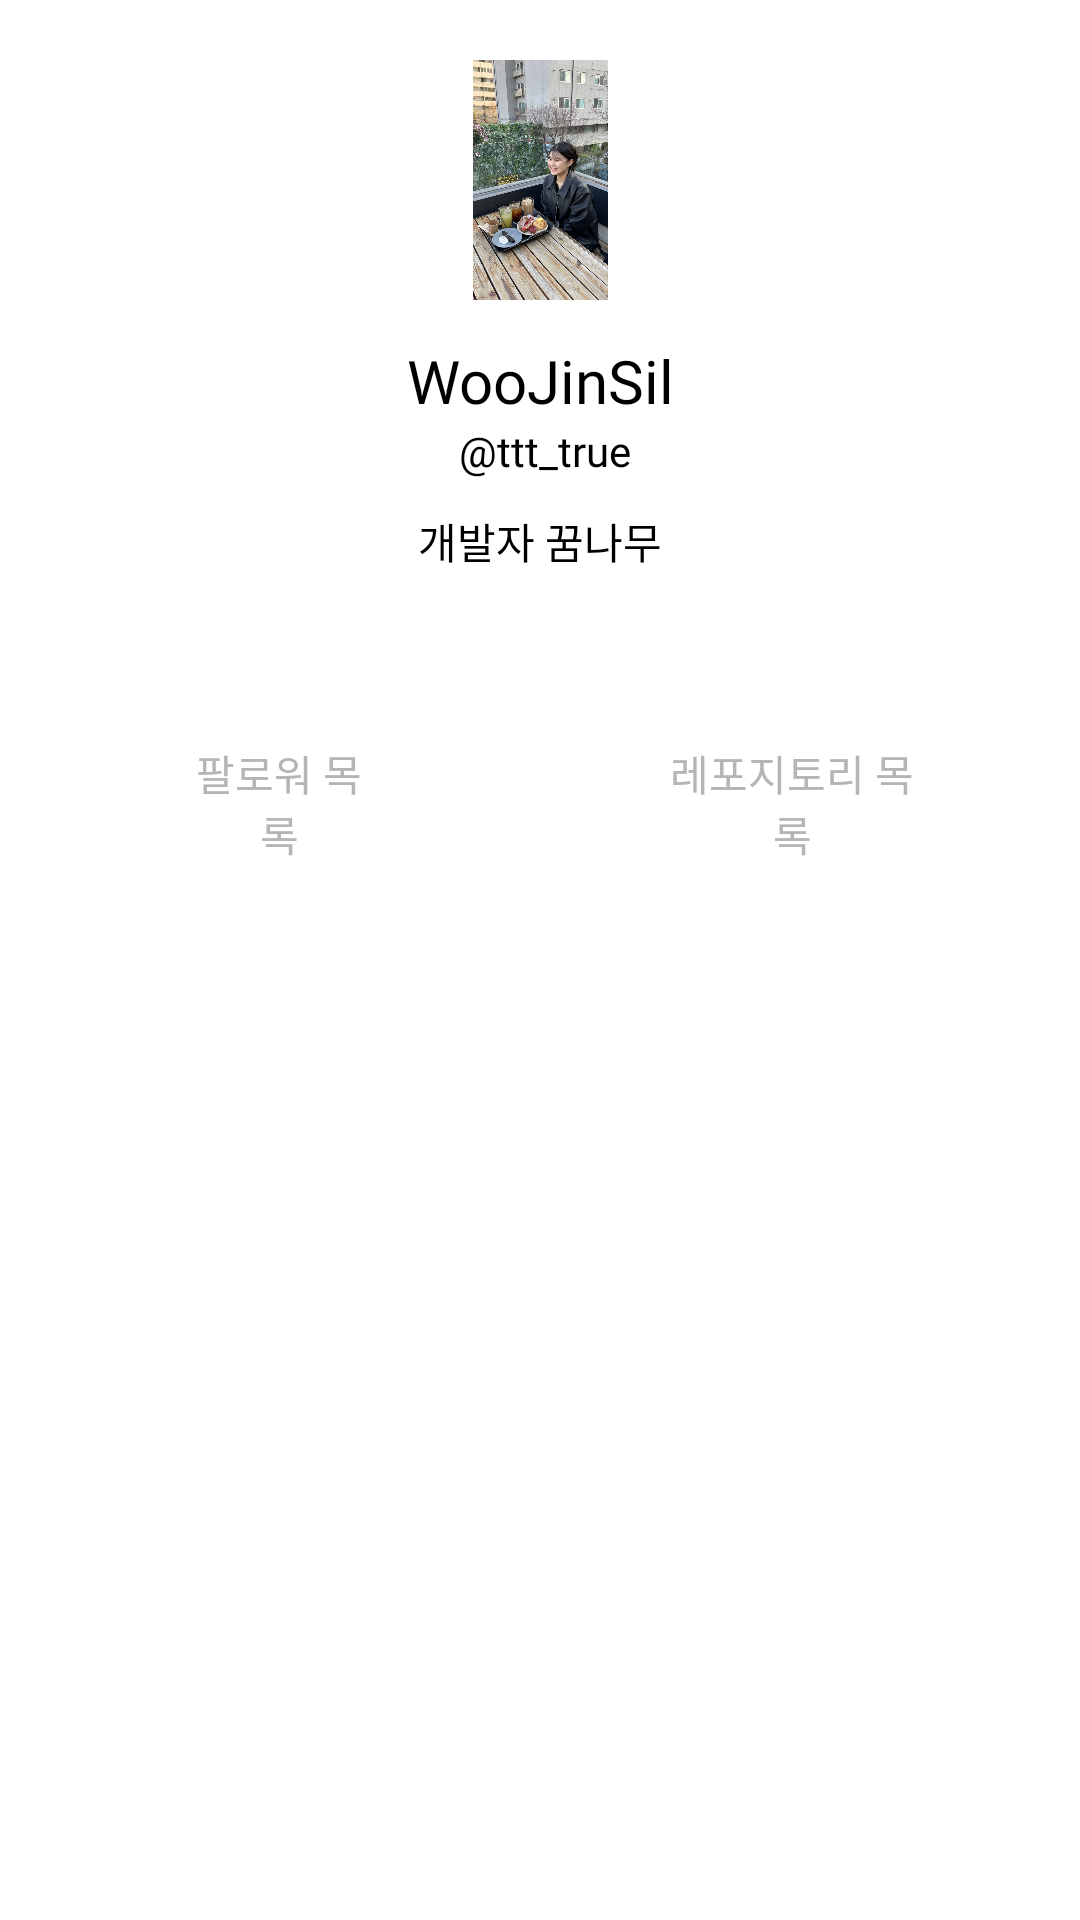

Here is an Android app screen rendered from its layout file. Give the layout XML and the strings, colors and styles it references.
<!-- AndroidManifest.xml: application theme Theme.Sopt_main -->
<!-- res/layout/fragment_profile.xml -->
<?xml version="1.0" encoding="utf-8"?>
<layout>
    <androidx.constraintlayout.widget.ConstraintLayout
        xmlns:android="http://schemas.android.com/apk/res/android"
        xmlns:app="http://schemas.android.com/apk/res-auto"
        xmlns:tools="http://schemas.android.com/tools"
        android:layout_width="match_parent"
        android:layout_height="match_parent"
        tools:context=".ui.fragment.ProfileFragment">


        <ScrollView
            android:id="@+id/scroll_view"
            android:layout_width="match_parent"
            android:layout_height="0dp"
            app:layout_constraintBottom_toBottomOf="parent"
            app:layout_constraintEnd_toEndOf="parent"
            app:layout_constraintStart_toStartOf="parent"
            app:layout_constraintTop_toTopOf="parent">

            <androidx.constraintlayout.widget.ConstraintLayout
                android:id="@+id/constraint_layout"
                android:layout_width="match_parent"
                android:layout_height="match_parent">

                <androidx.appcompat.widget.AppCompatButton
                    android:id="@+id/btn_profile_setting"
                    android:background="@drawable/ic_setting"
                    android:layout_width="30dp"
                    android:layout_height="30dp"
                    app:layout_constraintEnd_toEndOf="parent"
                    app:layout_constraintTop_toTopOf="parent"
                    android:layout_marginTop="20dp"
                    android:layout_marginEnd="20dp"/>


                <ImageView
                    android:id="@+id/imageView"
                    android:layout_width="80dp"
                    android:layout_height="0dp"
                    android:layout_marginTop="20dp"
                    android:layout_marginLeft="140dp"
                    android:layout_marginRight="140dp"
                    android:src="@drawable/selfie_true"
                    app:layout_constraintDimensionRatio="1:1"
                    app:layout_constraintEnd_toEndOf="parent"
                    app:layout_constraintStart_toStartOf="parent"
                    app:layout_constraintTop_toTopOf="parent"
                    app:layout_constraintWidth_percent="0.35" />

                <TextView
                    android:id="@+id/home_text"
                    android:layout_width="match_parent"
                    android:layout_height="wrap_content"
                    android:layout_marginTop="16dp"
                    android:text="WooJinSil"
                    android:gravity="center"
                    android:textColor="@color/black"
                    android:textSize="20sp"
                    android:fontFamily="@font/noto_sans_bold_kr"
                    app:layout_constraintEnd_toEndOf="parent"
                    app:layout_constraintStart_toStartOf="parent"
                    app:layout_constraintTop_toBottomOf="@+id/imageView" />

                <TextView
                    android:id="@+id/home_age"
                    android:layout_width="match_parent"
                    android:layout_height="wrap_content"
                    android:layout_marginTop="3dp"
                    android:text=" @ttt_true"
                    android:textColor="@color/black"
                    android:textSize="14sp"
                    android:gravity="center"
                    android:fontFamily="@font/noto_sans_regular_kr"
                    app:layout_constraintStart_toStartOf="@+id/home_text"
                    app:layout_constraintTop_toBottomOf="@+id/home_text" />

                <TextView
                    android:id="@+id/home_MBTI"
                    android:layout_width="match_parent"
                    android:layout_height="wrap_content"
                    android:layout_marginTop="11dp"
                    android:text="개발자 꿈나무"
                    android:fontFamily="@font/noto_sans_medium_kr"
                    android:gravity="center"
                    android:textColor="@color/black"
                    android:textSize="14sp"
                    app:layout_constraintStart_toStartOf="@+id/home_age"
                    app:layout_constraintTop_toBottomOf="@+id/home_age" />

                <androidx.appcompat.widget.AppCompatButton
                    android:id="@+id/home_followerBtn"
                    android:layout_width="158dp"
                    android:layout_height="wrap_content"
                    android:layout_marginTop="44dp"
                    android:layout_marginRight="11dp"
                    android:background="@drawable/select_btn"
                    android:fontFamily="@font/noto_sans_medium_kr"
                    android:text="팔로워 목록"
                    android:textColor="@color/select_btn_navi"
                    android:paddingStart="45dp"
                    android:paddingEnd="45dp"
                    android:paddingTop="13dp"
                    android:paddingBottom="13dp"
                    app:layout_constraintEnd_toStartOf="@+id/home_repoBtn"
                    app:layout_constraintHorizontal_chainStyle="packed"
                    app:layout_constraintStart_toStartOf="parent"
                    app:layout_constraintTop_toBottomOf="@id/home_MBTI" />

                <androidx.appcompat.widget.AppCompatButton
                    android:id="@+id/home_repoBtn"
                    android:layout_width="163dp"
                    android:layout_height="wrap_content"
                    android:layout_marginTop="44dp"
                    android:background="@drawable/select_btn"
                    android:fontFamily="@font/noto_sans_medium_kr"
                    android:text="레포지토리 목록"
                    android:textColor="@color/select_btn_navi"
                    android:paddingStart="34dp"
                    android:paddingEnd="35dp"
                    android:paddingTop="13dp"
                    android:paddingBottom="13dp"
                    app:layout_constraintEnd_toEndOf="parent"
                    app:layout_constraintStart_toEndOf="@+id/home_followerBtn"
                    app:layout_constraintTop_toBottomOf="@id/home_MBTI" />

                <androidx.fragment.app.FragmentContainerView
                    android:id="@+id/profile_fragment"
                    android:layout_width="match_parent"
                    android:layout_height="0dp"
                    android:layout_marginTop="20dp"
                    app:layout_constraintEnd_toEndOf="parent"
                    app:layout_constraintStart_toStartOf="parent"
                    app:layout_constraintTop_toBottomOf="@+id/home_repoBtn" />


            </androidx.constraintlayout.widget.ConstraintLayout>
        </ScrollView>
    </androidx.constraintlayout.widget.ConstraintLayout>
</layout>
<!-- resources referenced by this layout -->
<resources>
  <color name="black">#FF000000</color>
  <!-- drawable select_btn (drawable) -->
  <?xml version="1.0" encoding="utf-8"?>
  <selector xmlns:android="http://schemas.android.com/apk/res/android">
      <item android:drawable="@drawable/round_btn" android:state_selected="true" />
      <item android:drawable="@drawable/btn_not_seleted" android:state_selected="false" />
  </selector>
  <!-- drawable selfie_true: jpg bitmap (drawable, 410764 bytes) -->
  <style name="Theme.Sopt_main" parent="Theme.MaterialComponents.DayNight.DarkActionBar">
          
          <item name="colorPrimary">@color/purple_500</item>
          <item name="colorPrimaryVariant">@color/purple_700</item>
          <item name="colorOnPrimary">@color/white</item>
          
          <item name="colorSecondary">@color/teal_200</item>
          <item name="colorSecondaryVariant">@color/teal_700</item>
          <item name="colorOnSecondary">@color/black</item>
          
          <item name="android:statusBarColor" tools:targetApi="l">?attr/colorPrimaryVariant</item>
          
          <item name="android:includeFontPadding">false</item>
      </style>
  <!-- drawable round_btn (drawable) -->
  <?xml version="1.0" encoding="utf-8"?>
      <shape xmlns:android="http://schemas.android.com/apk/res/android"
          android:padding="10dp"
          android:shape="rectangle" >
          <solid android:color="#ffffff" />
          <corners android:radius="5dp"/>
          <stroke
              android:color="#8040FF"
              android:width="1dp" />
  
      </shape>
  <!-- drawable btn_not_seleted (drawable) -->
  <?xml version="1.0" encoding="utf-8"?>
  <shape xmlns:android="http://schemas.android.com/apk/res/android"
      android:padding="10dp"
      android:shape="rectangle" >
      <solid android:color="c" />
      <corners android:radius="5dp"/>
  
  
  </shape>
  <color name="purple_500">#FF6200EE</color>
  <color name="purple_700">#FF3700B3</color>
  <color name="white">#FFFFFFFF</color>
  <color name="teal_200">#FF03DAC5</color>
  <color name="teal_700">#FF018786</color>
</resources>
